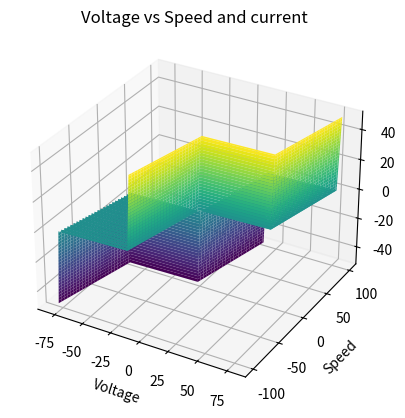

Write the Python code that produced this figure.
import numpy as np
import matplotlib.pyplot as plt
from mpl_toolkits.mplot3d import Axes3D

source_voltage=16 #V
max_pwm=255
v_per_pwm=source_voltage/max_pwm


#Datasheet https://www.mhm-modellbau.de/part-TM-RI50.php

Kv =100 #(Rpm/V)
amotor = Kv * v_per_pwm #0.2  # Coefficient for speed
Kt = 0.104 # Nm/A
resistance=0.395 #Ohm= V/A
bmotor = 0.3  # Coefficient for current in Ampere wich is proportional to torque


friction_voltage = 1.9  # Friction voltage in V from experiment
friction_pwm = friction_voltage / source_voltage * max_pwm  # Friction PWM
friction_current = friction_voltage / resistance  # Friction current in A
def calculate_voltage(speed, current, friction_pwm, amotor, bmotor):
    """
    Calculate the voltage required for a given speed and current, considering friction voltage.
    
    Arguments:
    speed (float or numpy.ndarray): The speed of the motor.
    current (float or numpy.ndarray): The current of the motor.
    friction_voltage (float): The voltage at which current and speed start due to friction and other losses.

    Returns:
    float or numpy.ndarray: The calculated voltage.
    """
    voltage = (current * bmotor + speed) / amotor
    # formula: https://h2t.iar.kit.edu/pdf/Klas2021.pdf
    # current = (voltage *amotor - n) / bmotor
    # voltage=(current*bmotor  + n)/(amotor)=
    voltage = np.where(speed >= 0, voltage + friction_pwm, voltage - friction_pwm)
    voltage = np.where(current >= 0, voltage + friction_pwm, voltage - friction_pwm)
    return voltage
   



if __name__ == "__main__":

    # Generate data
    speed_range = np.linspace(-100, 100, 100)#np.linspace(-1, 1, 2)#
    current_range = np.linspace(-50, 50, 100)
    speed_values, current_values = np.meshgrid(speed_range, current_range)

    voltage_values = calculate_voltage(speed_values, current_values, friction_pwm, amotor, bmotor)

    # Create 3D plot
    fig = plt.figure()
    ax = fig.add_subplot(111, projection='3d')
    ax.plot_surface(voltage_values,speed_values,  current_values,  cmap='viridis')

    # Set labels and title
    ax.set_ylabel('Speed')
    ax.set_xlabel('Voltage')
    ax.set_zlabel('Current')

    ax.set_title('Voltage vs Speed and current')

    # Show plot
    plt.show()